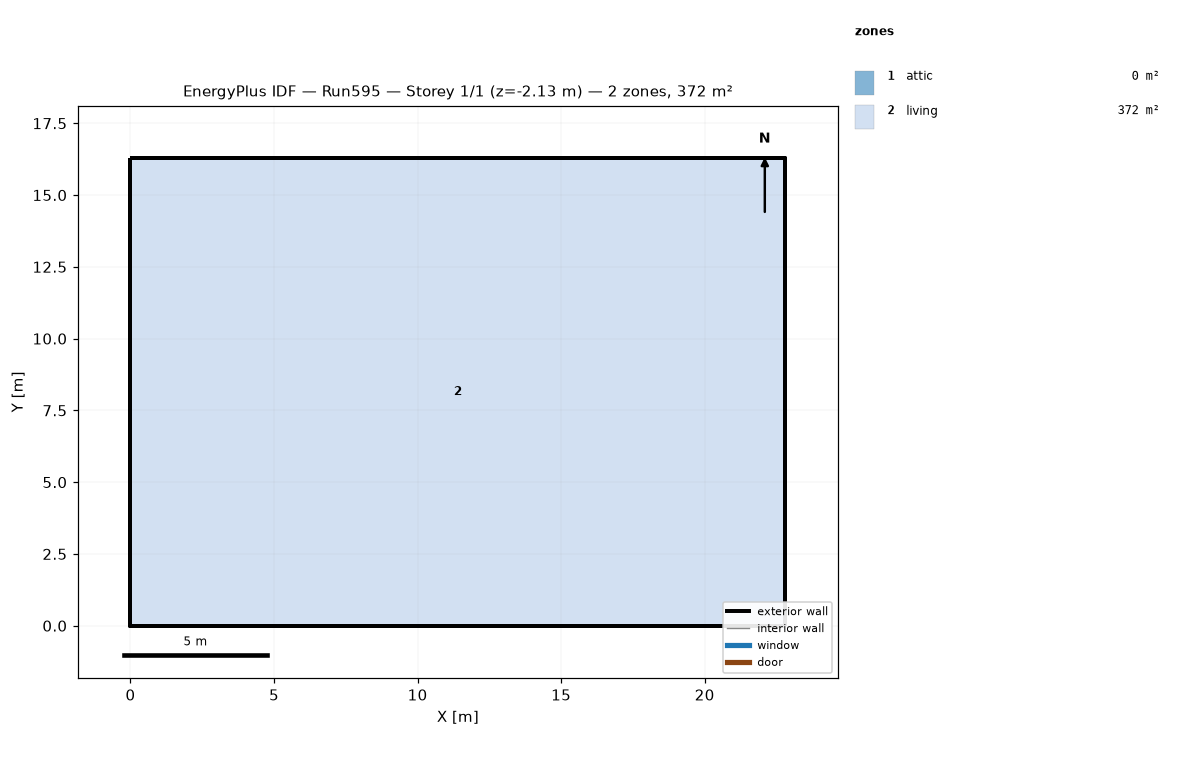
=== STOREY PLAN SPEC (per zone: floor XY polygon, exterior-wall plan segments, windows/doors) ===
zone 1: attic  (0.0 m²)
  exterior wall: (22.81, 0.00) – (22.81, 16.29) – (22.81, 8.15)  [24.4 m]
  exterior wall: (0.00, 16.29) – (0.00, 0.00) – (0.00, 8.15)  [24.4 m]
zone 2: living  (371.6 m²)
  floor: (0.00, 0.00) (0.00, 16.29) (22.81, 16.29) (22.81, 0.00)
  exterior wall: (0.00, 0.00) – (22.81, 0.00)  [22.8 m] x2 surfaces
  exterior wall: (22.81, 0.00) – (22.81, 16.29)  [16.3 m] x2 surfaces
  exterior wall: (22.81, 16.29) – (0.00, 16.29)  [22.8 m] x2 surfaces
  exterior wall: (0.00, 16.29) – (0.00, 0.00)  [16.3 m] x2 surfaces
  interior walls: 4

=== DERIVED (storey summary) ===
Building: Run595
Storey: 1 of 1  (floor level z = -2.13 m)
Storey gross floor area: 371.6 m²
Zones on this storey: 2
  - attic: floor 0.0 m²; exterior wall 48.9 m (22.3 m²); WWR 0.0%
  - living: floor 371.6 m²; exterior wall 78.2 m (595.9 m²); WWR 0.0%
Zone adjacency: (none detected)